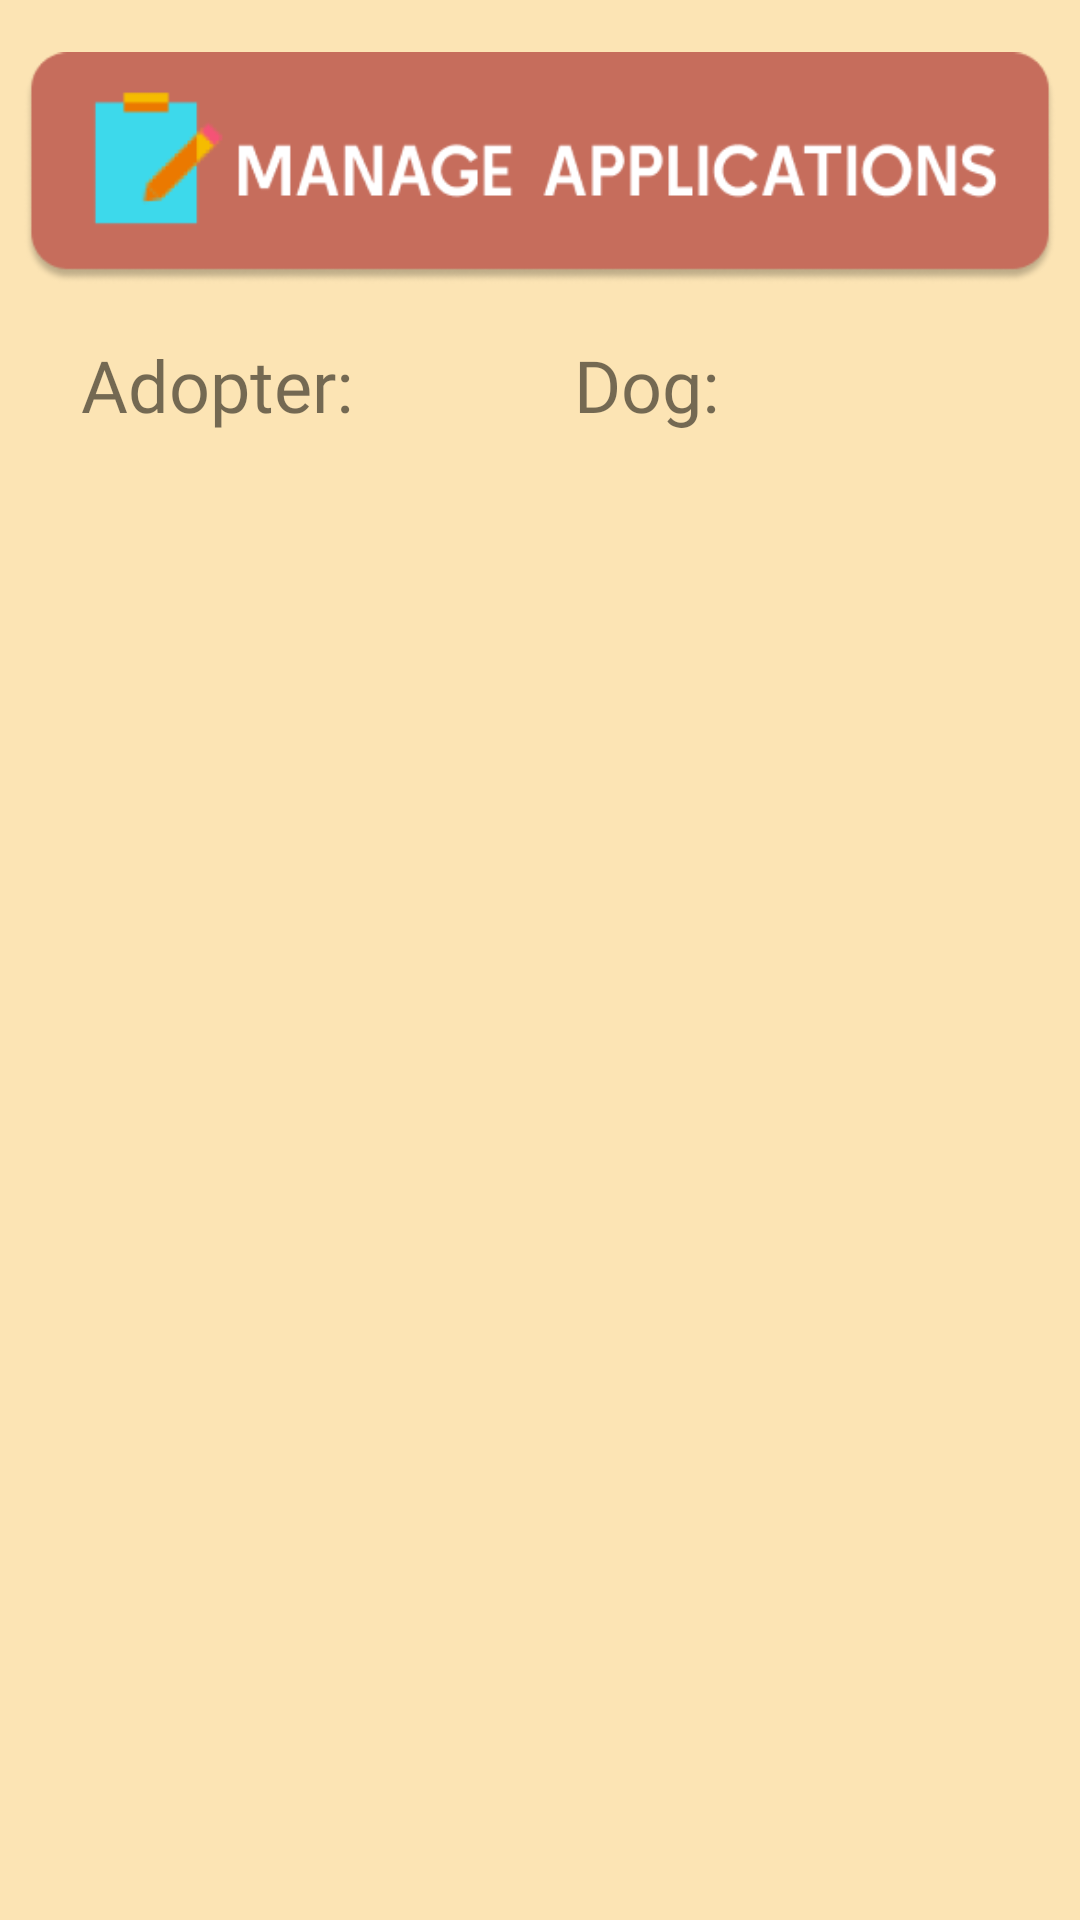

Here is an Android app screen rendered from its layout file. Give the layout XML and the strings, colors and styles it references.
<!-- AndroidManifest.xml: application theme Theme.BottomNavActivityPractice -->
<!-- res/layout/fragment_manage_applications.xml -->
<?xml version="1.0" encoding="utf-8"?>
<androidx.constraintlayout.widget.ConstraintLayout xmlns:android="http://schemas.android.com/apk/res/android"
    xmlns:app="http://schemas.android.com/apk/res-auto"
    xmlns:tools="http://schemas.android.com/tools"
    android:layout_width="match_parent"
    android:layout_height="match_parent"
    android:background="@color/ic_launcher_background"
    tools:context=".ManageDogsFragment">

    <ImageView
        android:id="@+id/show_applications_heading_view"
        android:layout_width="344dp"
        android:layout_height="80dp"
        android:layout_marginTop="16dp"
        app:layout_constraintEnd_toEndOf="parent"
        app:layout_constraintHorizontal_bias="0.492"
        app:layout_constraintStart_toStartOf="parent"
        app:layout_constraintTop_toTopOf="parent"
        app:srcCompat="@drawable/manage_applications_view" />

    <ListView
        android:id="@+id/show_applications_list_view"
        android:layout_width="365dp"
        android:layout_height="502dp"
        android:layout_marginTop="52dp"
        app:layout_constraintEnd_toEndOf="parent"
        app:layout_constraintStart_toStartOf="parent"
        app:layout_constraintTop_toBottomOf="@+id/show_applications_heading_view" />

    <TextView
        android:id="@+id/textView16"
        android:layout_width="130dp"
        android:layout_height="33dp"
        android:layout_marginTop="16dp"
        android:fontFamily="@font/baloo_bhaina"
        android:text="Adopter:"
        android:textSize="24sp"
        app:layout_constraintEnd_toEndOf="parent"
        app:layout_constraintHorizontal_bias="0.117"
        app:layout_constraintStart_toStartOf="parent"
        app:layout_constraintTop_toBottomOf="@+id/show_applications_heading_view" />

    <TextView
        android:id="@+id/textView17"
        android:layout_width="130dp"
        android:layout_height="33dp"
        android:layout_marginTop="16dp"
        android:fontFamily="@font/baloo_bhaina"
        android:text="Dog:"
        android:textSize="24sp"
        app:layout_constraintEnd_toEndOf="parent"
        app:layout_constraintHorizontal_bias="0.832"
        app:layout_constraintStart_toStartOf="parent"
        app:layout_constraintTop_toBottomOf="@+id/show_applications_heading_view" />

</androidx.constraintlayout.widget.ConstraintLayout>
<!-- resources referenced by this layout -->
<resources>
  <color name="ic_launcher_background">#FCE4B4</color>
  <!-- drawable manage_applications_view: png bitmap (drawable, 11793 bytes) -->
  <style name="Theme.BottomNavActivityPractice" parent="Theme.MaterialComponents.DayNight.DarkActionBar">
          
          <item name="colorPrimary">@color/shadeA</item>
          <item name="colorPrimaryVariant">@color/shadeA</item>
          <item name="colorOnPrimary">@color/shadeA</item>
          
          <item name="colorSecondary">@color/shadeA</item>
          <item name="colorSecondaryVariant">@color/shadeA</item>
          <item name="colorOnSecondary">@color/shadeA</item>
  
          <item name="android:textColorPrimary">@color/shadeA</item>
          <item name="colorPrimaryDark">@color/shadeA</item>
  
  
  
          
          <item name="android:statusBarColor">?attr/colorPrimaryVariant</item>
      </style>
  <color name="shadeA">#C05E4B</color>
</resources>
